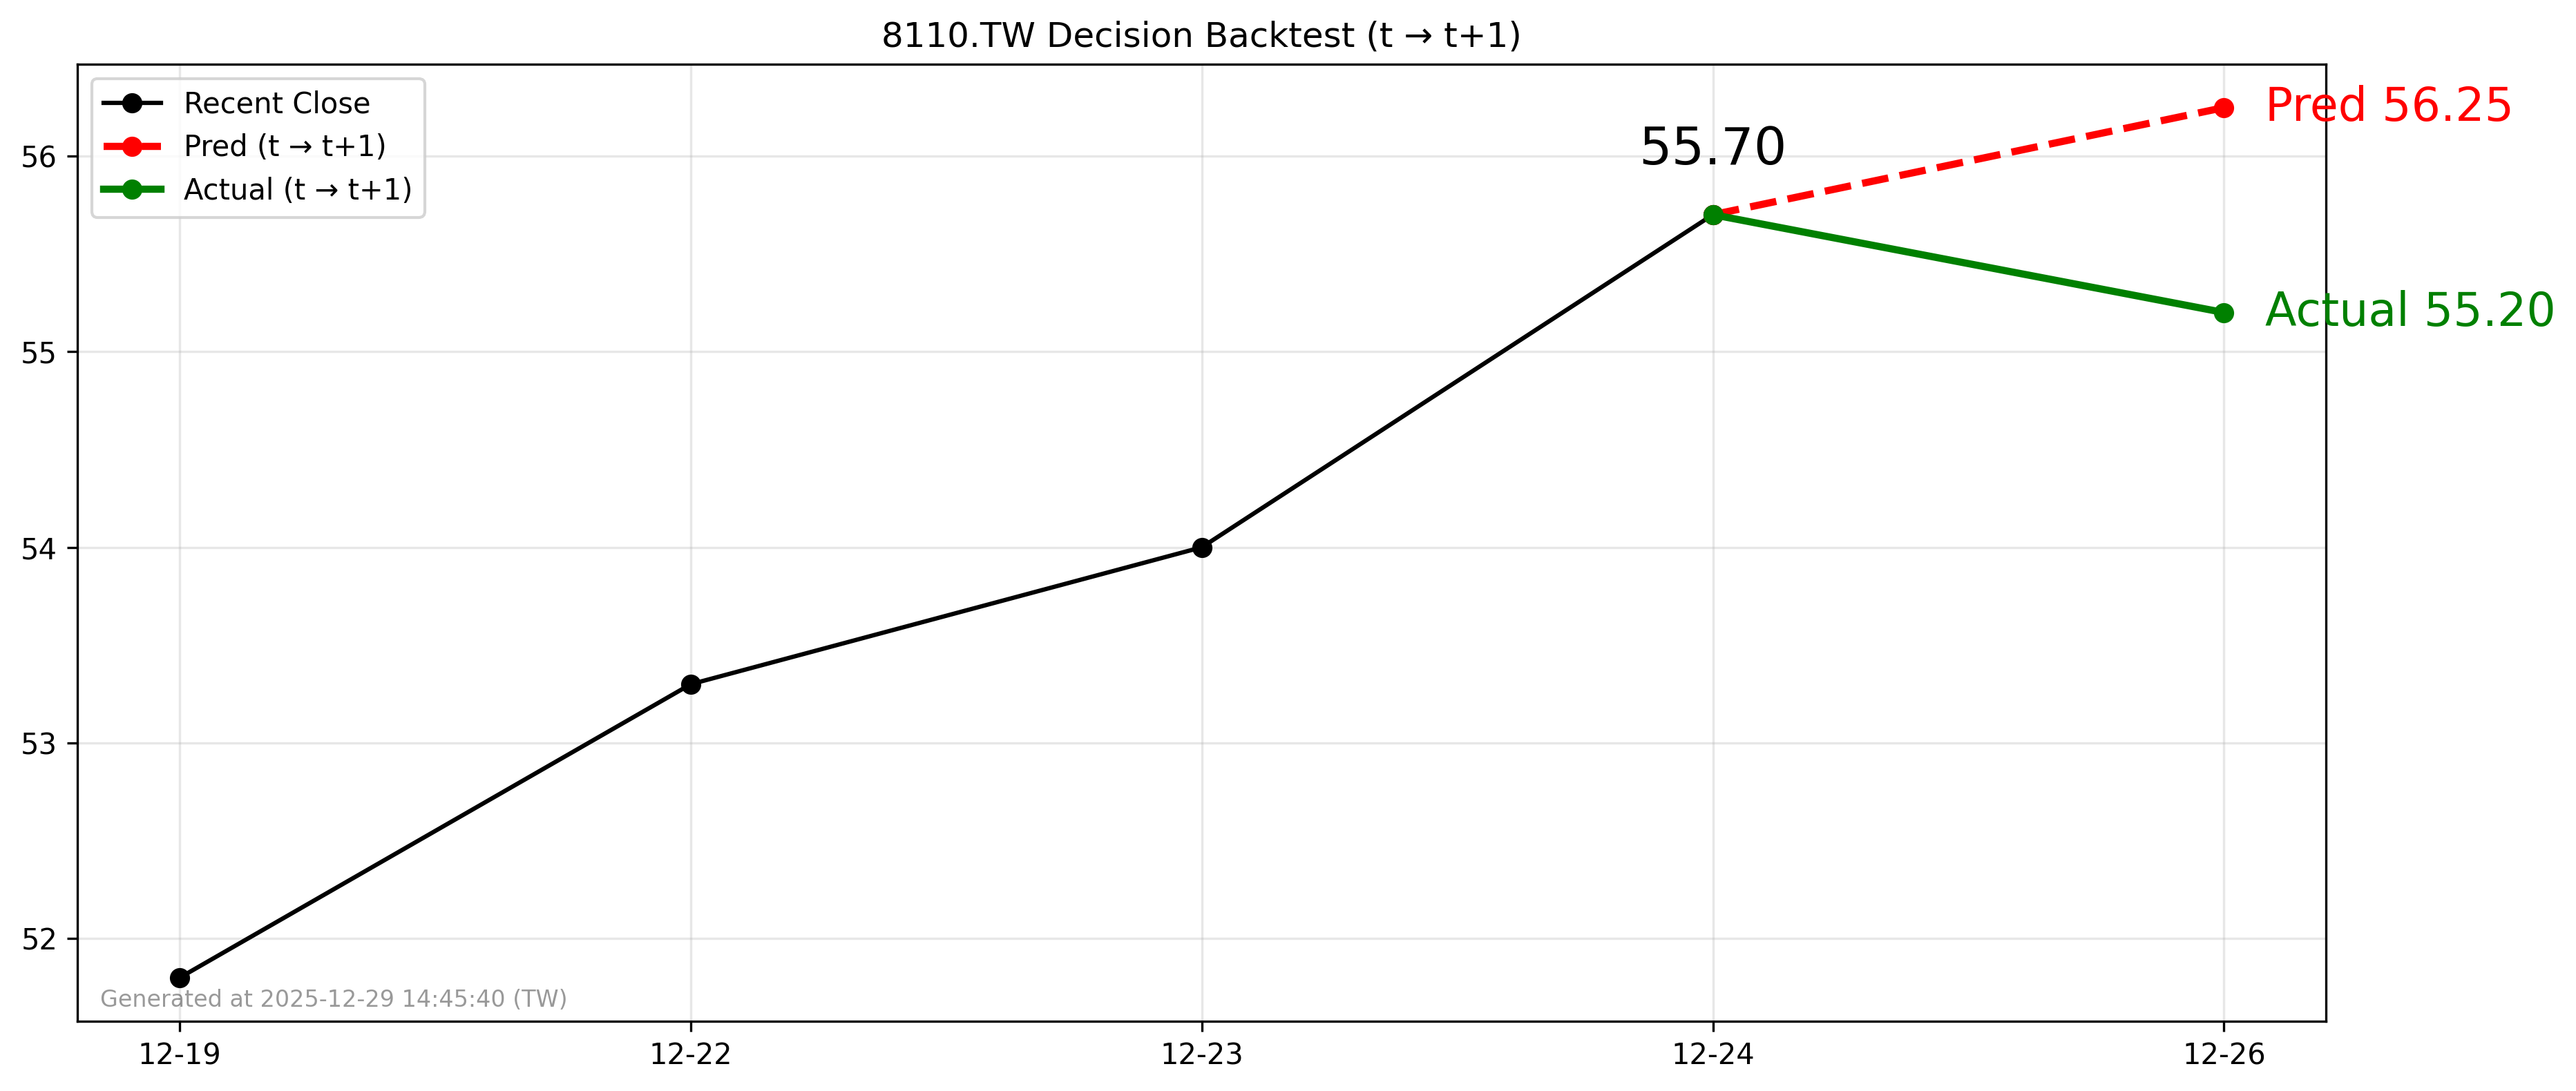

Source data for this figure (header and first rows):
forecast_date, decision_day, close_t, pred_t1, actual_t1, direction_pred, direction_actual
2025-12-28, 2025-12-24, 55.7, 56.25, 55.2, 1, -1
